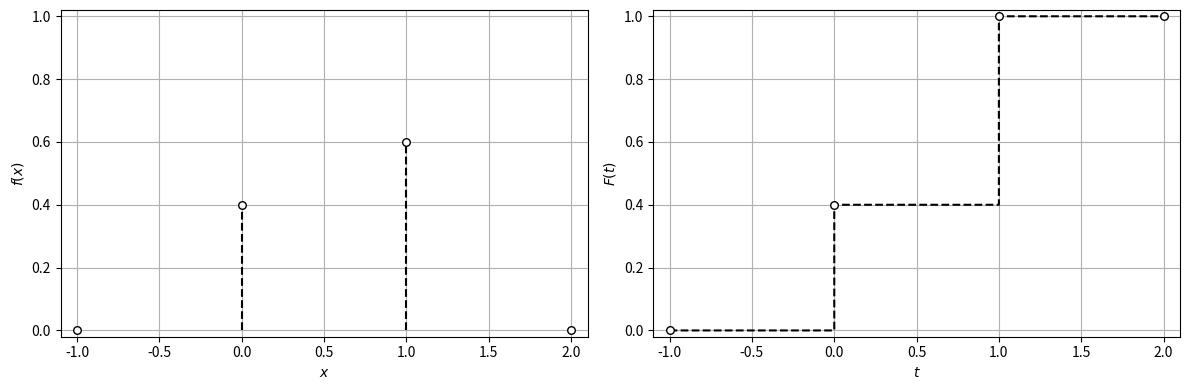

This figure's Python source:
# %% [markdown] [hide]
# **Setup.** Run this notebook from the `notebooks/` folder of the book
# repository (it reads files from `Data/` and `Support/`). On Google Colab,
# upload the folder to your Drive and set `path` to its location, e.g.
# `path = '/content/drive/MyDrive/StatsBook/notebooks/'`.

# %% [hide]
path = ''

# %% [markdown]
# Pdf and cdf of a simple discrete RV (Victor Z and Ugochukwu Ikegwu, UW-Madison, 2024).
#
# | Slides | Python | Meaning |
# |---|---|---|
# | $\mathcal{D}$ | `D` | domain $\{-1,0,1,2\}$ |
# | $f(x)$ | `f` | pdf on the domain |
# | $x_\omega,\ \omega\in\Omega$ | `x_omega` | the 10 realizations |
# | $t$, $F(t)$ | `t`, `F` | cdf evaluated on a grid of $t$ |

# %%
import numpy as np
import matplotlib.pyplot as plt

# %%
D = np.array([-1, 0, 1, 2])          # domain
f = np.array([0, 0.4, 0.6, 0])       # pdf f(x), x in D
print("sum f(x) =", f.sum(), "  f(x) >= 0:", np.all(f >= 0))

# %% [markdown]
# The pdf can also be obtained by counting realizations:
# $f(x)=\frac{1}{|\Omega|}\sum_{\omega\in\Omega}\mathbf{1}[x_\omega=x]$.

# %%
x_omega = np.array([0, 1, 0, 0, 1, 1, 1, 1, 1, 0])   # realizations, Omega = {1,...,10}
f_count = np.array([np.mean(x_omega == x) for x in D])
print("f(x) from counting:", dict(zip(D.tolist(), f_count)))

# %% [markdown]
# Cdf $F(t)=\sum_{x\in\mathcal{D}}\mathbf{1}[x\leq t]\,f(x)$, e.g. $F(0)=f(-1)+f(0)=0.4$.

# %%
t = np.linspace(-1, 2, 1000)
F = np.zeros_like(t)
for i in range(len(t)):
    for j in range(len(D)):
        F[i] += (D[j] <= t[i]) * f[j]      # indicator 1[x <= t] times f(x)

print("F(0) =", sum(f[D <= 0]))

# %%
fig, axs = plt.subplots(1, 2, figsize=(12, 4))
axs[0].vlines(D, 0, f, colors='k', linestyles='--')
axs[0].scatter(D, f, marker='o', s=30, color='white', edgecolor='black', zorder=3)
axs[0].set_xlabel('$x$')
axs[0].set_ylabel('$f(x)$')
axs[0].axis([-1.1, 2.1, -0.02, 1.02])
axs[0].grid(True)
axs[1].step(t, F, 'k--', where='post')
axs[1].scatter(D, np.cumsum(f), marker='o', s=30, facecolors='w', edgecolors='black', zorder=3)
axs[1].set_xlabel('$t$')
axs[1].set_ylabel('$F(t)$')
axs[1].axis([-1.1, 2.1, -0.02, 1.02])
axs[1].grid(True)
plt.tight_layout()
plt.show()
